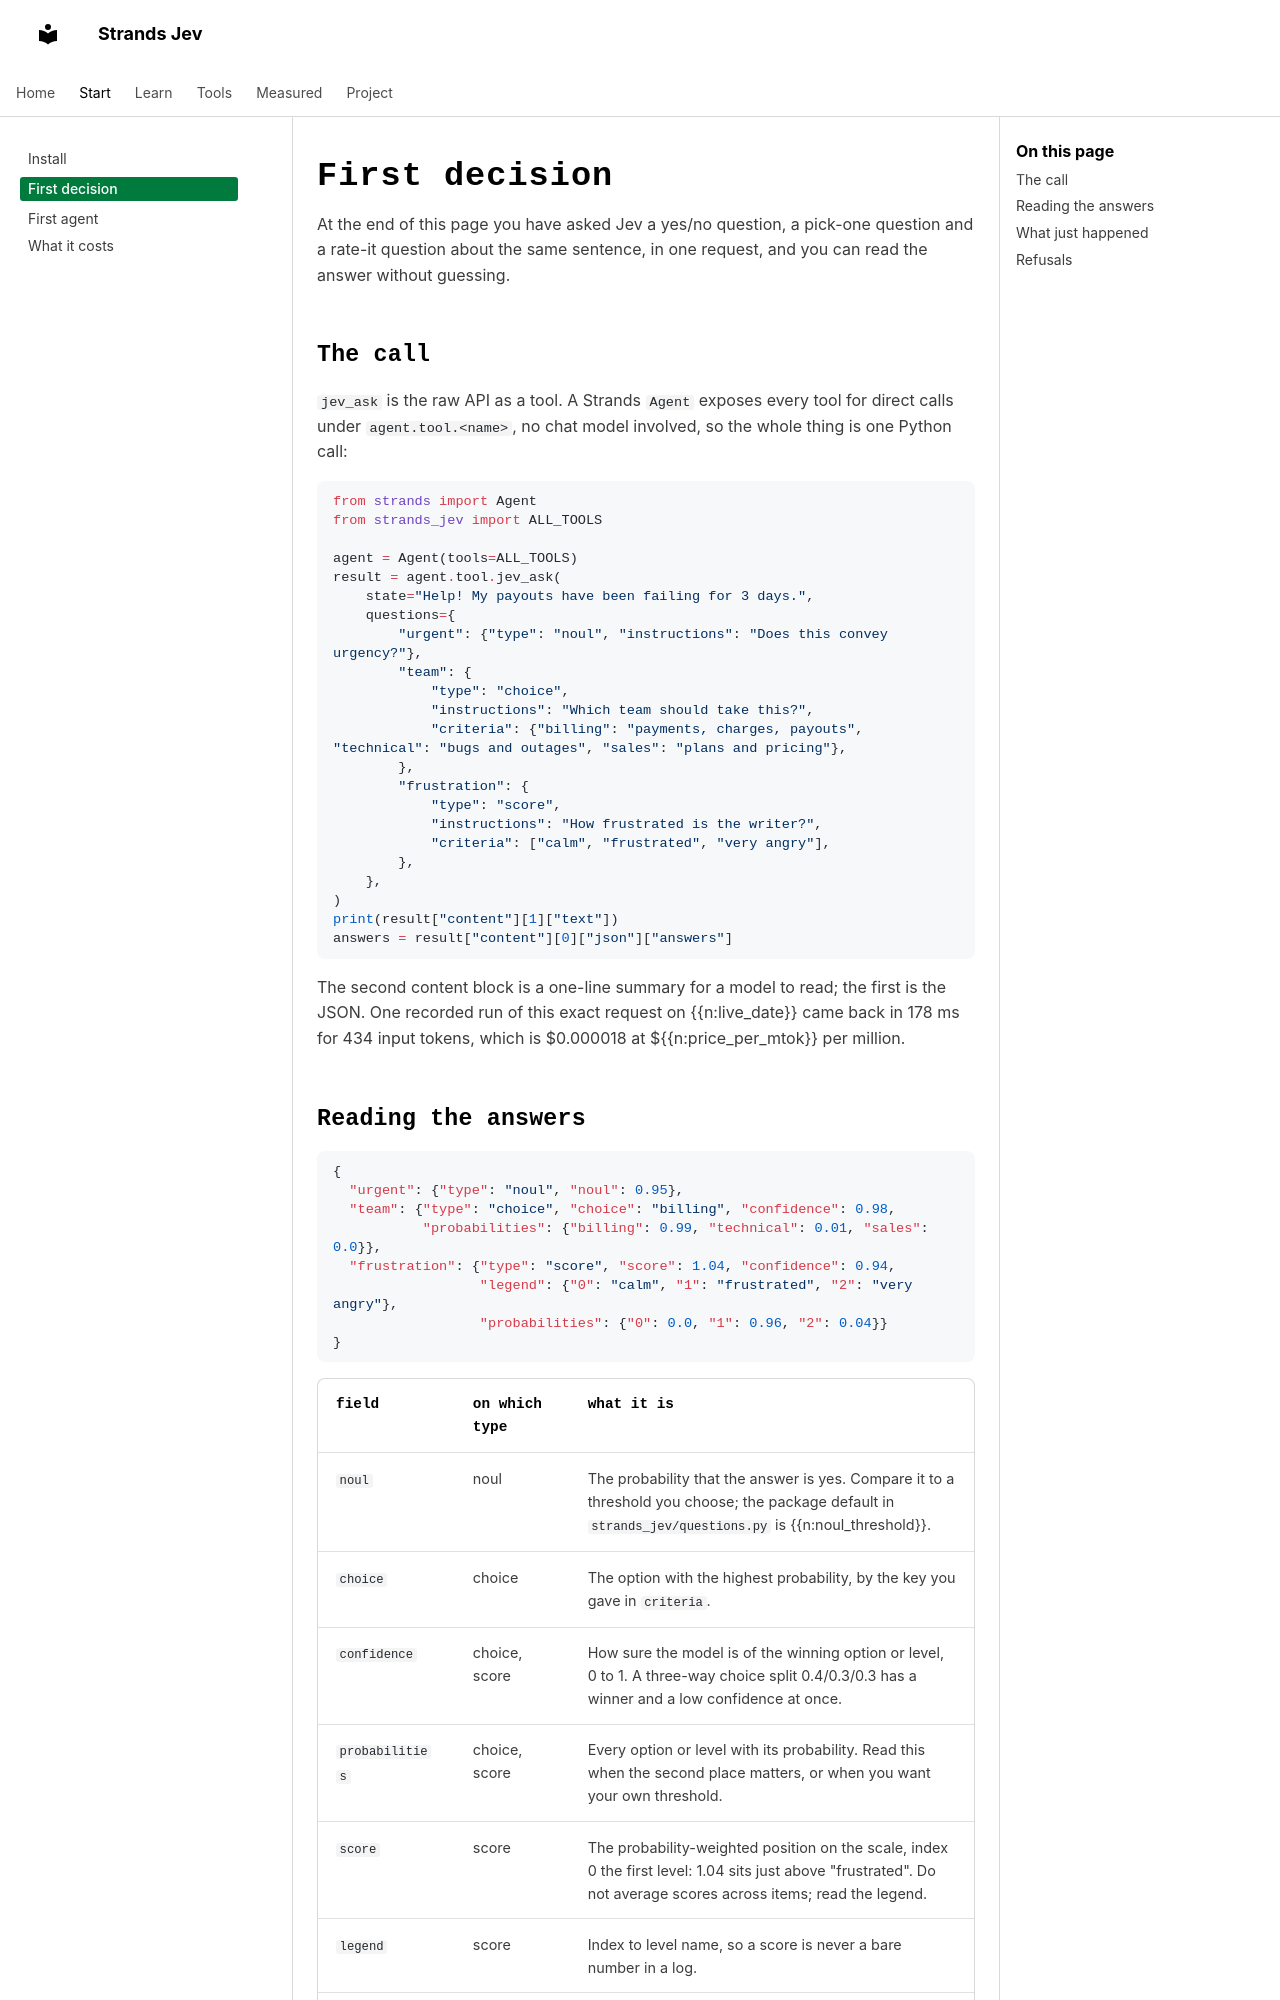

repository: cagataycali/strands-jev · page: start/first-decision/index.html · generator: mkdocs

---
description: One request, three typed answers, and what every field in them means.
---

# First decision

At the end of this page you have asked Jev a yes/no question, a pick-one question and a rate-it question about the same sentence, in one request, and you can read the answer without guessing.

## The call

`jev_ask` is the raw API as a tool. A Strands `Agent` exposes every tool for direct calls under `agent.tool.<name>`, no chat model involved, so the whole thing is one Python call:

```python
from strands import Agent
from strands_jev import ALL_TOOLS

agent = Agent(tools=ALL_TOOLS)
result = agent.tool.jev_ask(
    state="Help! My payouts have been failing for 3 days.",
    questions={
        "urgent": {"type": "noul", "instructions": "Does this convey urgency?"},
        "team": {
            "type": "choice",
            "instructions": "Which team should take this?",
            "criteria": {"billing": "payments, charges, payouts", "technical": "bugs and outages", "sales": "plans and pricing"},
        },
        "frustration": {
            "type": "score",
            "instructions": "How frustrated is the writer?",
            "criteria": ["calm", "frustrated", "very angry"],
        },
    },
)
print(result["content"][1]["text"])
answers = result["content"][0]["json"]["answers"]
```

The second content block is a one-line summary for a model to read; the first is the JSON. One recorded run of this exact request on {{n:live_date}} came back in 178 ms for 434 input tokens, which is $0.000018 at ${{n:price_per_mtok}} per million.
